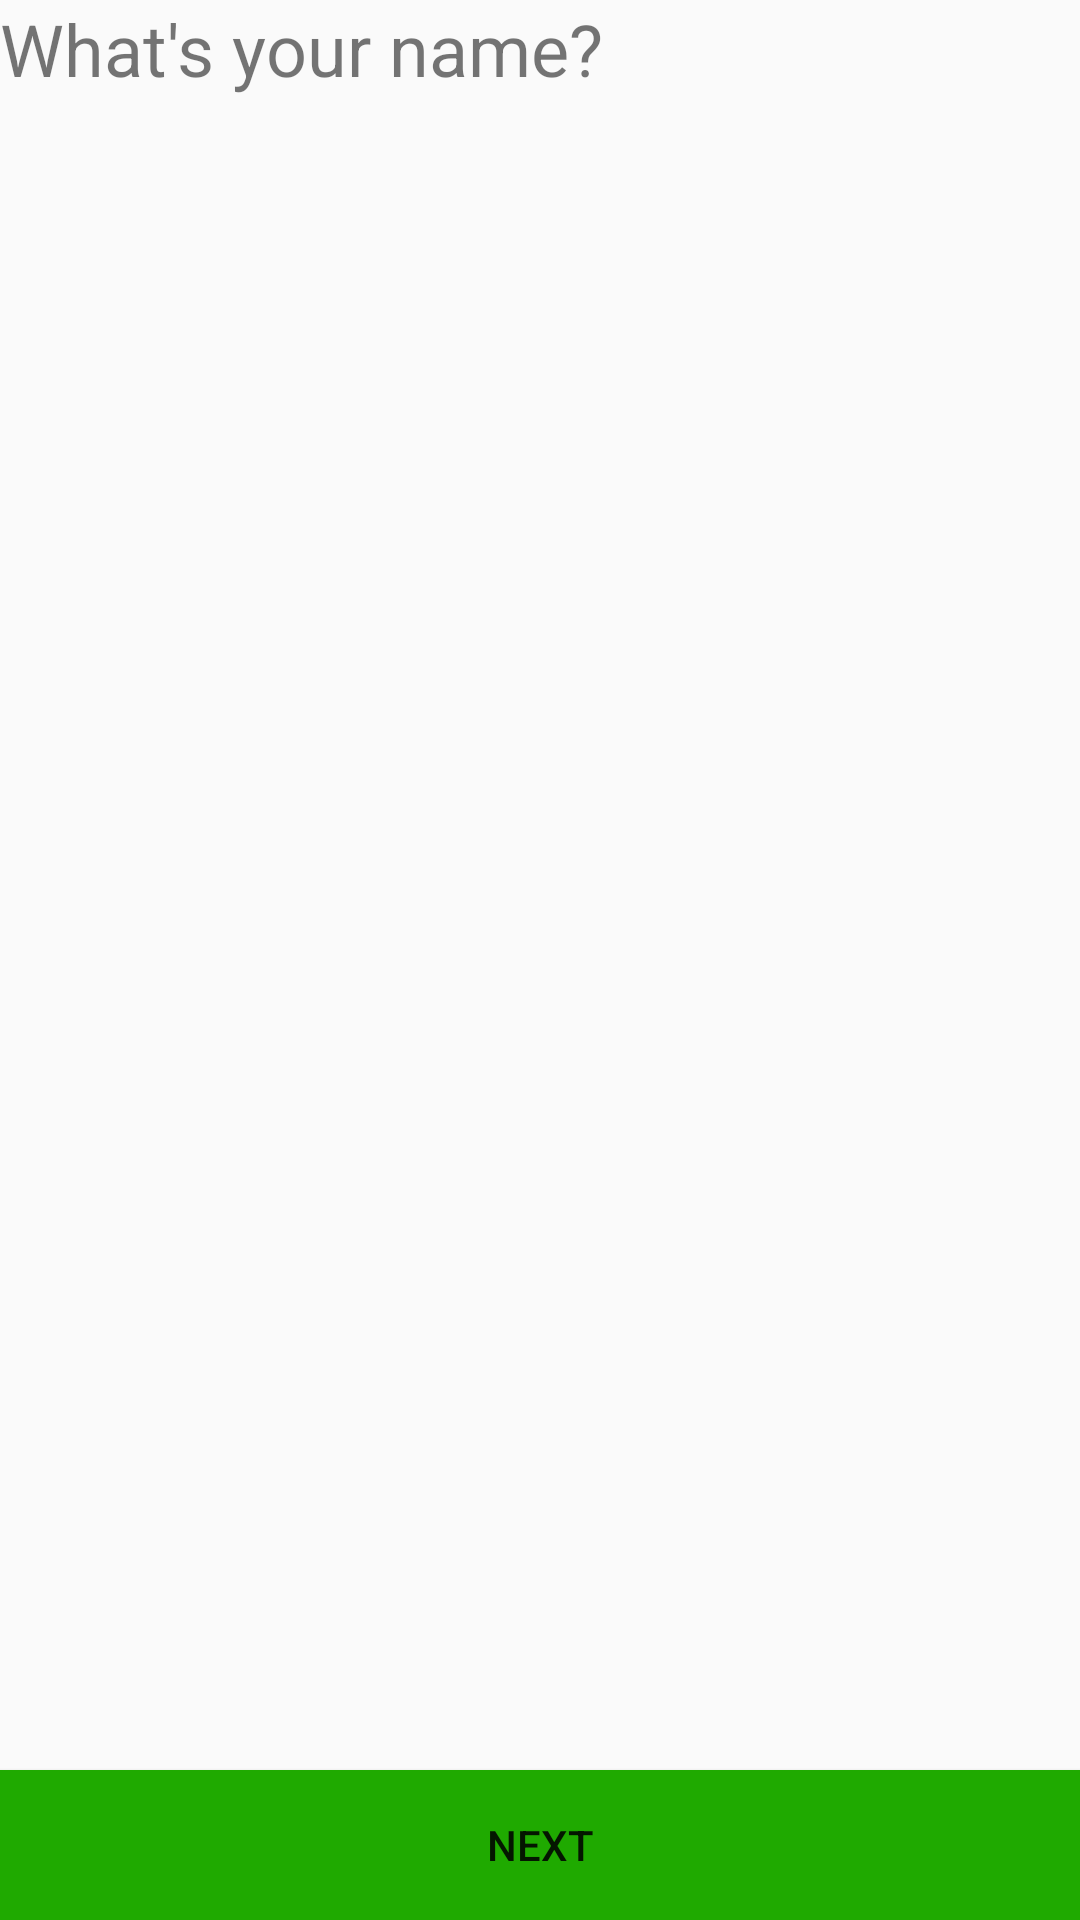

This screen was rendered from an Android layout file. Write that file and the resources it references.
<!-- AndroidManifest.xml: application theme AppTheme -->
<!-- res/layout/full_name_fragment.xml -->
<?xml version="1.0" encoding="utf-8"?>
<androidx.constraintlayout.widget.ConstraintLayout
    xmlns:android="http://schemas.android.com/apk/res/android"
    xmlns:app="http://schemas.android.com/apk/res-auto"
    android:id="@+id/passwordFragment"
    android:layout_width="match_parent"
    android:layout_height="match_parent">

    <LinearLayout
        android:id="@+id/linearLayout"
        android:layout_width="wrap_content"
        android:layout_height="wrap_content"
        android:orientation="horizontal"
        android:layout_marginTop="60dp"
        app:layout_constraintStart_toStartOf="@+id/mLlayoutBottomButtons"
        app:layout_constraintTop_toTopOf="@+id/mLlayoutBottomButtons">

        <EditText
            android:id="@+id/firstName"
            android:layout_width="180dp"
            android:layout_height="40dp"
            android:ems="10"
            android:background="@drawable/editextborder"
            android:inputType="textPersonName"
            android:layout_marginRight="20dp"
            android:hint="First" />

        <EditText
            android:id="@+id/lastName"
            android:layout_width="180dp"
            android:layout_height="40dp"
            android:ems="10"
            android:background="@drawable/editextborder"
            android:inputType="textPersonName"
            android:hint="Last" />
    </LinearLayout>

    <LinearLayout
        android:id="@+id/mLlayoutBottomButtons"
        android:layout_width="match_parent"
        android:layout_height="match_parent"
        android:layout_alignParentBottom="true"
        android:layout_gravity="bottom"
        android:gravity="bottom"
        android:orientation="vertical"
        app:layout_constraintEnd_toEndOf="parent"
        app:layout_constraintStart_toStartOf="parent"
        app:layout_constraintTop_toBottomOf="parent">

        <Button
            android:id="@+id/buttonNext"
            android:layout_width="match_parent"
            android:layout_height="50dp"
            android:text="Next"
            android:background="@drawable/nextbuttonbackground"
            app:layout_constraintStart_toEndOf="parent"
            app:layout_constraintTop_toBottomOf="parent" />

    </LinearLayout>

    <TextView
        android:id="@+id/enterCodeView"
        android:layout_width="360dp"
        android:layout_height="40dp"
        android:text="What's your name?"
        android:textSize="24sp"
        app:layout_constraintEnd_toEndOf="parent"
        app:layout_constraintStart_toStartOf="parent"
        app:layout_constraintTop_toTopOf="parent" />

</androidx.constraintlayout.widget.ConstraintLayout>
<!-- resources referenced by this layout -->
<resources>
  <!-- drawable editextborder (drawable) -->
  <?xml version="1.0" encoding="utf-8"?>
  <selector xmlns:android="http://schemas.android.com/apk/res/android">
  
      <item>
          <shape android:shape="rectangle">
              <corners android:radius="3dp"/>
              <solid android:color="@color/grey_300" />
              <stroke android:width="1dp"
                  android:color="@color/grey_500"/>
          </shape>
      </item>
  
  </selector>
  <!-- drawable nextbuttonbackground (drawable) -->
  <shape xmlns:android="http://schemas.android.com/apk/res/android"
      android:shape="rectangle">
      <solid android:color="#1faa00" />
  </shape>
  <style name="AppTheme" parent="Theme.AppCompat.Light.DarkActionBar">
          
          <item name="colorPrimary">@color/colorPrimary</item>
          <item name="colorPrimaryDark">@color/colorPrimaryDark</item>
          <item name="colorAccent">@color/colorAccent</item>
          <item name="otpViewStyle">@style/OtpWidget.OtpView</item>
      </style>
  <color name="grey_300">#E0E0E0</color>
  <color name="grey_500">#9E9E9E</color>
  <color name="colorPrimary">#6200EE</color>
  <color name="colorPrimaryDark">#3700B3</color>
  <color name="colorAccent">#03DAC5</color>
</resources>
